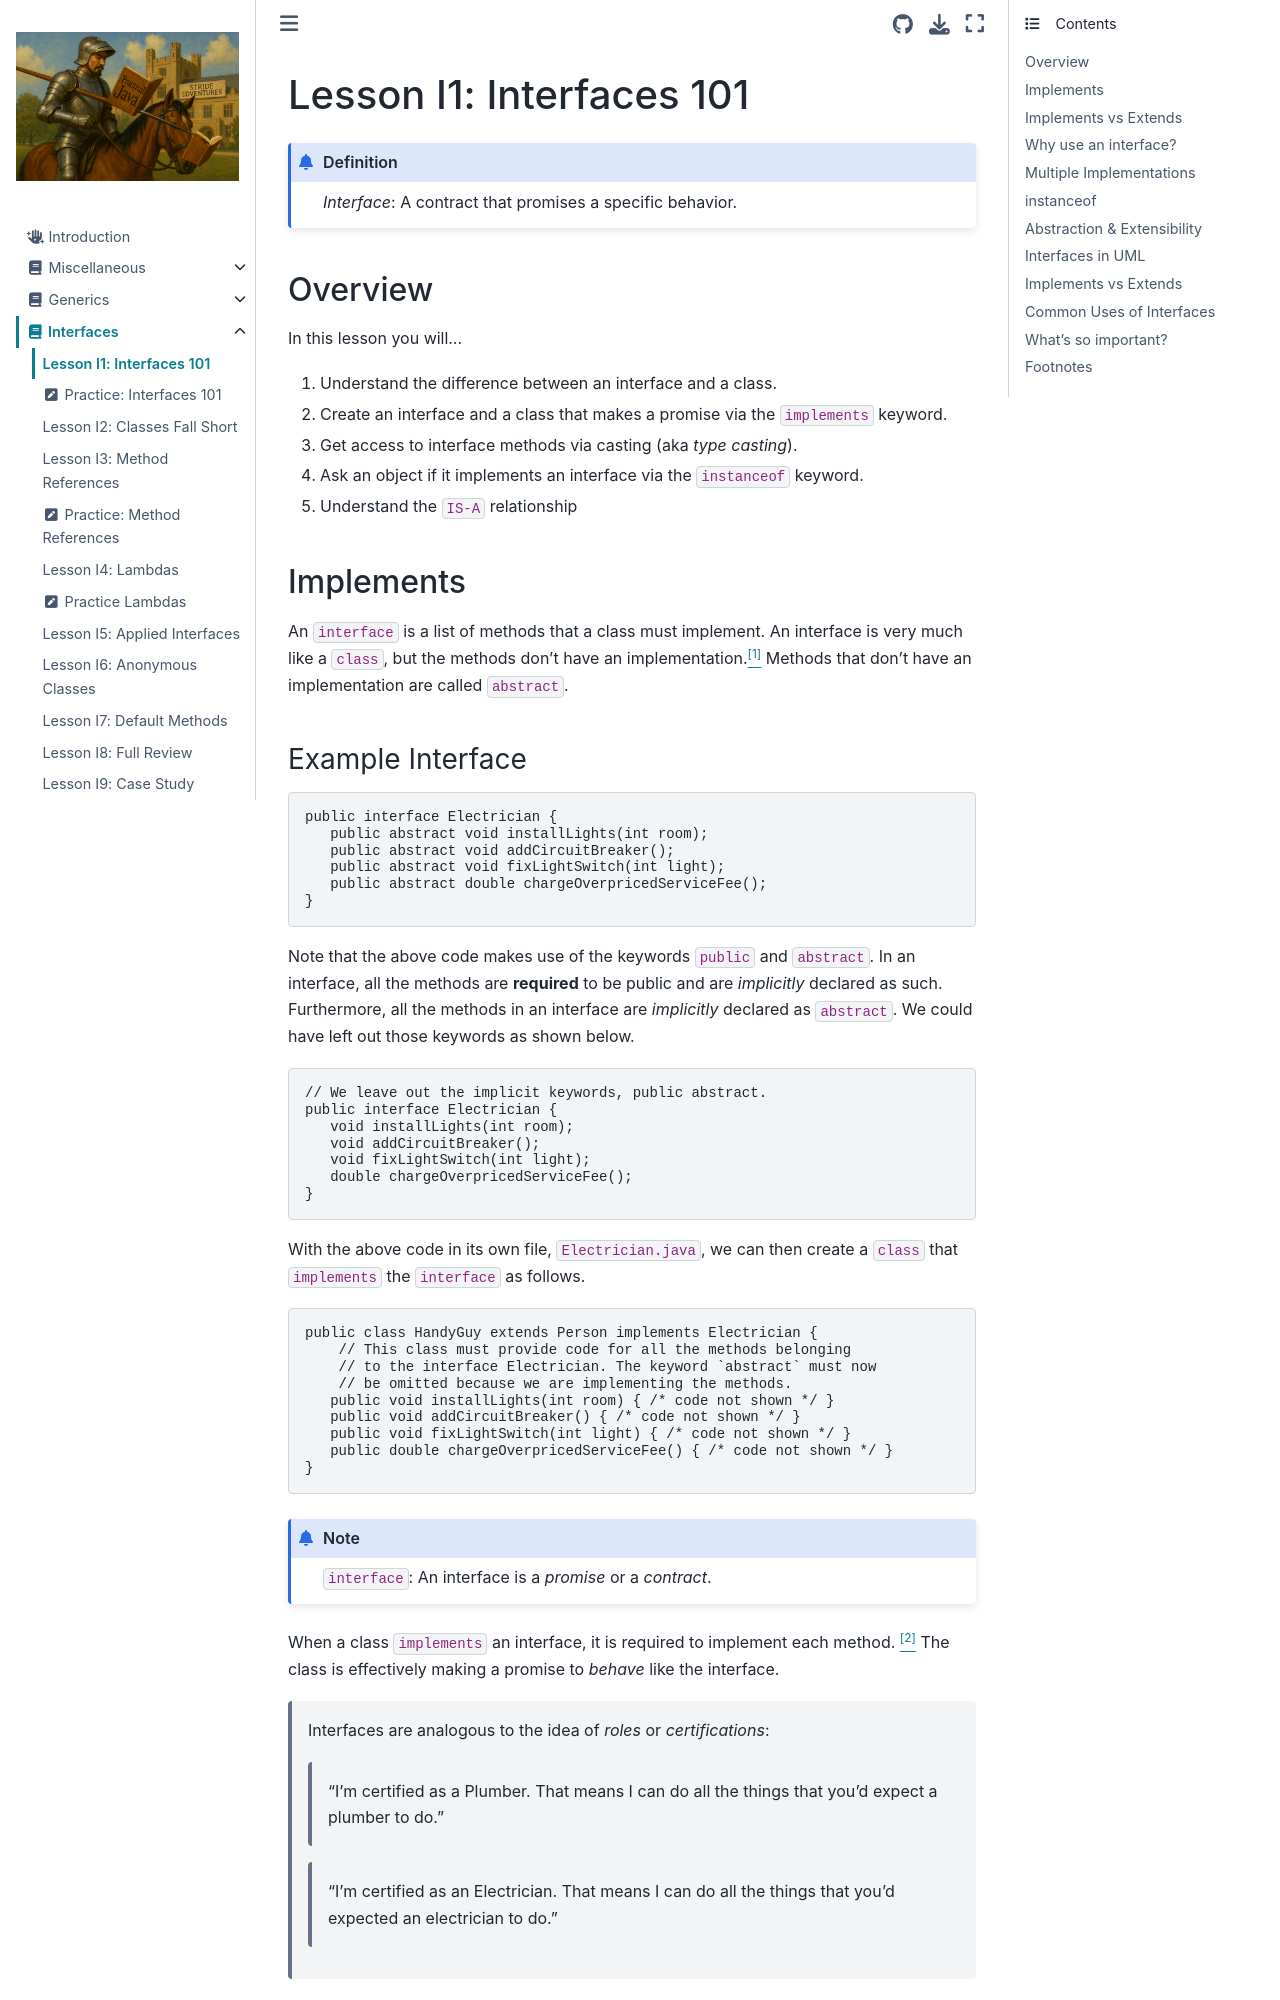

repository: Stride-EdVentures/javabook · page: interfaces/interfaces_101.html · generator: jekyll

# Lesson I1: Interfaces 101

```{admonition} Definition
*Interface*: A contract that promises a specific behavior.
```

## Overview
In this lesson you will...  
1. Understand the difference between an interface and a class.  
2. Create an interface and a class that makes a promise via the `implements` keyword.  
3. Get access to interface methods via casting (aka *type casting*).  
4. Ask an object if it implements an interface via the `instanceof` keyword.  
5. Understand the `IS-A` relationship  


## Implements
An `interface` is a list of methods that a class must implement.
An interface is very much like a `class`, but the methods don’t have an implementation.<a href="#footnotes"><sup>[1]</sup></a> Methods that don't have an implementation are called `abstract`. 

### Example Interface
```java
public interface Electrician {
   public abstract void installLights(int room);
   public abstract void addCircuitBreaker();
   public abstract void fixLightSwitch(int light);
   public abstract double chargeOverpricedServiceFee();
}
```
Note that the above code makes use of the keywords `public` and `abstract`. In an interface, all the methods are **required** to be public and are *implicitly* declared as such.  Furthermore, all the methods in an interface are *implicitly* declared as `abstract`. We could have left out those keywords as shown below.

```java
// We leave out the implicit keywords, public abstract.
public interface Electrician {
   void installLights(int room);
   void addCircuitBreaker();
   void fixLightSwitch(int light);
   double chargeOverpricedServiceFee();
}
```
With the above code in its own file, `Electrician.java`, we can then create a `class` that `implements` the `interface` as follows.
```java
public class HandyGuy extends Person implements Electrician {
    // This class must provide code for all the methods belonging
    // to the interface Electrician. The keyword `abstract` must now
    // be omitted because we are implementing the methods.
   public void installLights(int room) { /* code not shown */ }
   public void addCircuitBreaker() { /* code not shown */ }
   public void fixLightSwitch(int light) { /* code not shown */ }
   public double chargeOverpricedServiceFee() { /* code not shown */ }
}
```
```{admonition} Note
`interface`: An interface is a *promise* or a *contract*.  
```
When a class `implements` an interface, it is required to implement each method. <a href="#footnotes"><sup>[2]</sup></a> The class is effectively making a promise to *behave* like the interface.

> Interfaces are analogous to the idea of *roles* or *certifications*:
>   > "I'm certified as a Plumber. That means I can do all the things that you’d expect a plumber to do."  
>
>   > "I'm certified as an Electrician. That means I can do all the things that you’d expected an electrician to do."
